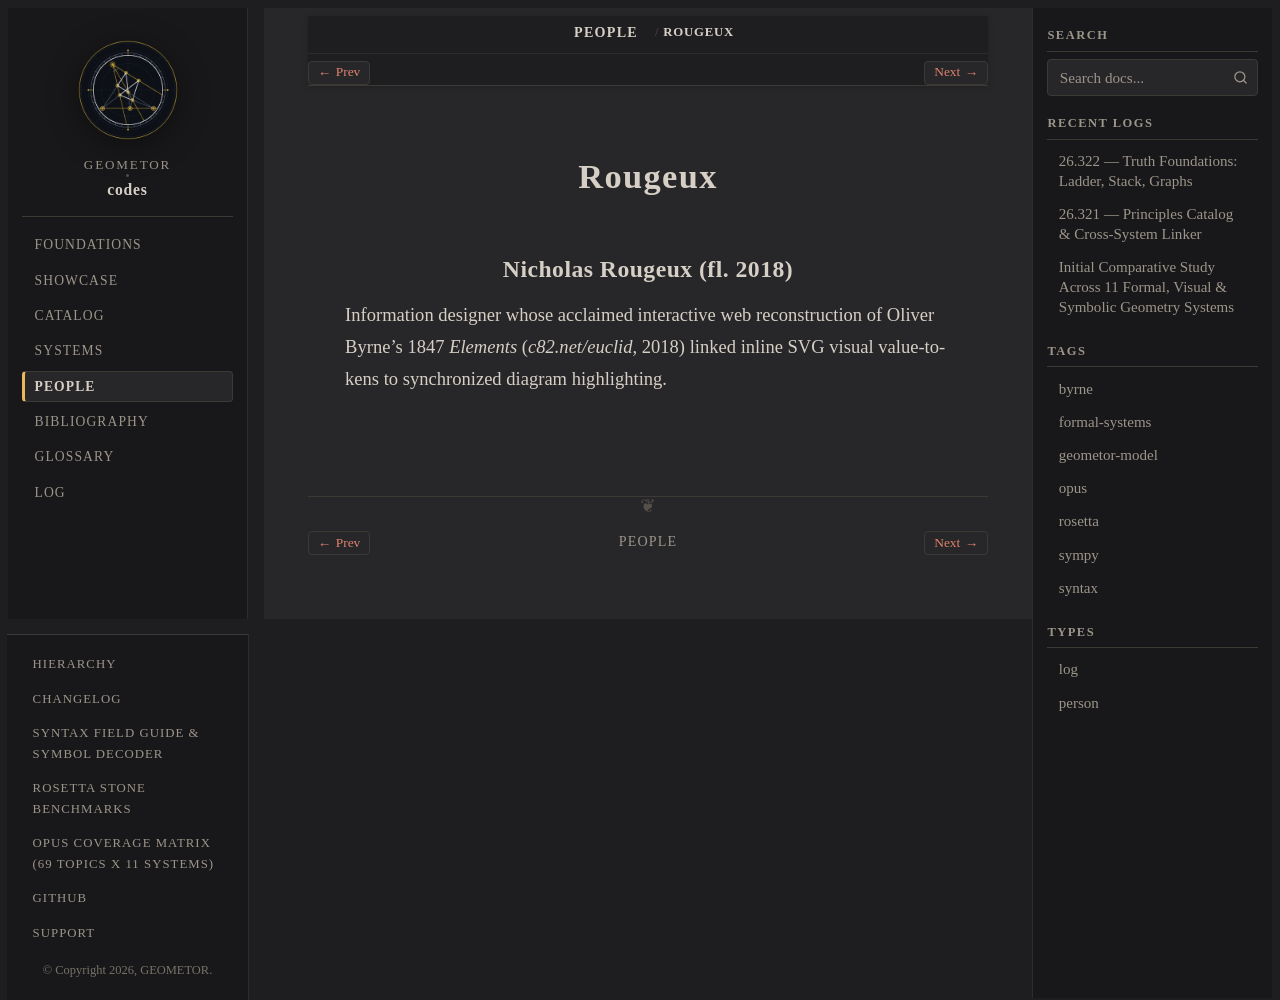

repository: geometor/codes · page: people/rougeux.html · generator: sphinx

:type: person
:excerpt: Information designer whose acclaimed interactive web reconstruction of Oliver Byrne's 1847 Elements (`c82.net/euclid`, 2018) linked inline SVG visual value-tokens to synchronized diagram highlighting.

.. _person-rougeux:

Rougeux
=======

.. _rougeux:

Nicholas Rougeux (fl. 2018)
---------------------------

Information designer whose acclaimed interactive web reconstruction of Oliver Byrne's 1847 *Elements* (`c82.net/euclid`, 2018) linked inline SVG visual value-tokens to synchronized diagram highlighting.
